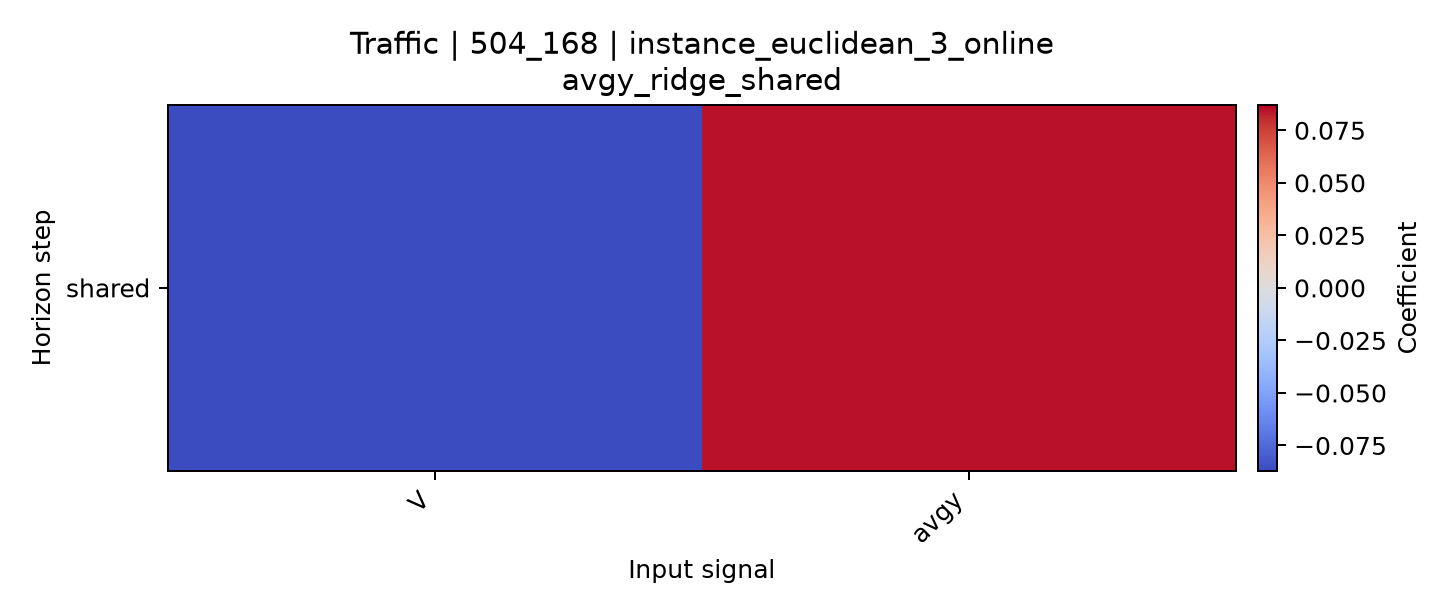

Data behind this chart, as committed beside it:
horizon, V, avgy
shared, -0.08703, 0.08488
